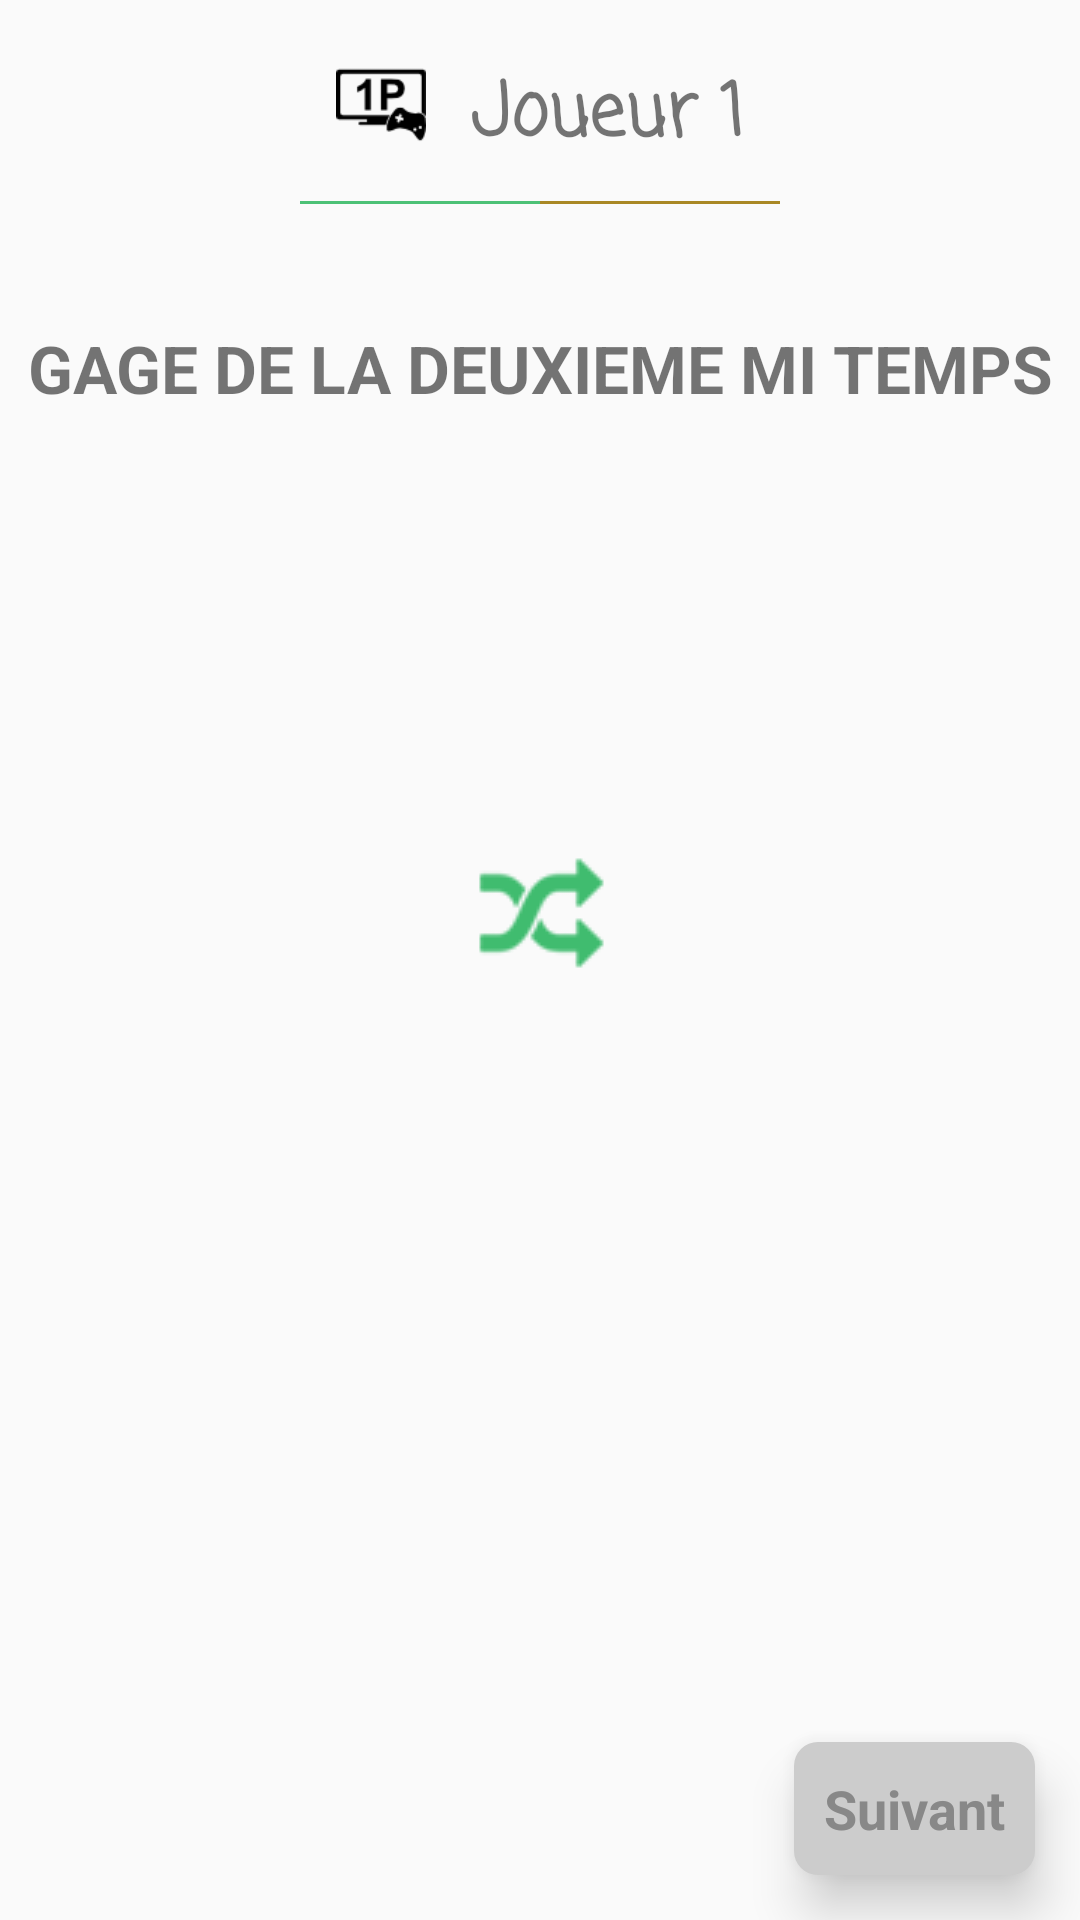

Produce the Android XML layout that renders to this screen, including the resource entries it uses.
<!-- AndroidManifest.xml: application theme AppTheme -->
<!-- res/layout/fragment_player_one_select_second_objective.xml -->
<?xml version="1.0" encoding="utf-8"?>
<FrameLayout xmlns:android="http://schemas.android.com/apk/res/android"
    xmlns:tools="http://schemas.android.com/tools"
    android:layout_width="match_parent"
    android:layout_height="match_parent"
    tools:context=".game.firstplayersecondobjective.view.PlayerOneSelectSecondObjectiveFragment">

    <LinearLayout
        android:layout_width="match_parent"
        android:layout_height="match_parent"
        android:orientation="vertical">

        <LinearLayout
            android:layout_width="match_parent"
            android:layout_height="wrap_content"
            android:orientation="vertical">

            <LinearLayout
                android:layout_width="wrap_content"
                android:layout_height="wrap_content"
                android:layout_marginTop="20dp"
                android:layout_gravity="center">

                <ImageView
                    android:layout_width="30dp"
                    android:layout_height="30dp"
                    android:src="@drawable/one_player_game_icon"
                    />

                <TextView
                    android:layout_width="wrap_content"
                    android:layout_height="wrap_content"
                    android:text="Joueur 1"
                    android:layout_gravity="center"
                    android:textSize="24sp"
                    android:layout_marginLeft="15dp"
                    android:fontFamily="casual"
                    android:textStyle="bold"
                    />

            </LinearLayout>

            <LinearLayout
                android:layout_width="wrap_content"
                android:layout_height="wrap_content"
                android:layout_marginTop="10dp"
                android:layout_gravity="center">

                <View
                    android:layout_width="80dp"
                    android:layout_height="1dp"
                    android:layout_weight="0.5"
                    android:background="@color/main_green"
                    />

                <View android:layout_width="80dp"
                    android:layout_height="1dp"
                    android:layout_weight="0.5"
                    android:background="@color/gold"
                    />

            </LinearLayout>

        </LinearLayout>

        <TextView
            android:layout_width="match_parent"
            android:layout_height="wrap_content"
            android:layout_marginTop="40dp"
            android:text="@string/second_half_objective_label"
            android:layout_gravity="center"
            android:textSize="22sp"
            android:textStyle="bold"
            android:gravity="center"
            />

        <TextView
            android:id="@+id/first_player_second_period_objective_textview"
            android:layout_height="80dp"
            android:textColor="@color/white"
            android:background="@color/main_green"
            android:layout_width="wrap_content"
            android:layout_marginTop="35dp"
            android:gravity="center"
            android:layout_gravity="center"
            android:padding="4dp"
            android:textSize="18sp"
            android:visibility="gone"
            android:text="@string/pick_objective_label"/>

        <ImageView
            android:id="@+id/iv_first_player_second_objective_hat"
            android:layout_gravity="center"
            android:layout_width="120dp"
            android:layout_height="120dp"
            android:layout_marginTop="16dp"
            android:src="@drawable/hat"/>

        <ImageView
            android:id="@+id/pick_first_player_second_objective_button"
            android:layout_gravity="center"
            android:layout_width="wrap_content"
            android:layout_height="wrap_content"
            android:src="@drawable/roll"
            />

    </LinearLayout>

    <TextView
        android:id="@+id/first_player_second_objective_next_button"
        style="@style/disabledButtonStyle"
        android:padding="10dp"
        android:text="Suivant"
        android:elevation="10dp"
        android:textSize="18sp"
        android:textStyle="bold"
        android:layout_gravity="bottom|end"
        android:layout_marginBottom="15dp"
        android:layout_marginEnd="15dp"/>

</FrameLayout>
<!-- resources referenced by this layout -->
<resources>
  <color name="gold">#a98824</color>
  <color name="main_green">#4CC176</color>
  <color name="white">#FFFFFF</color>
  <!-- drawable one_player_game_icon: png bitmap (drawable, 1173 bytes) -->
  <!-- drawable roll: png bitmap (drawable, 1291 bytes) -->
  <string name="pick_objective_label">Tire au sort un gage</string>
  <string name="second_half_objective_label">GAGE DE LA DEUXIEME MI TEMPS</string>
  <style name="disabledButtonStyle">
          <item name="android:background">@drawable/disabled_rounded_button</item>
          <item name="android:textColor">@color/disabled_button_text</item>
          <item name="android:layout_height">wrap_content</item>
          <item name="android:layout_width">wrap_content</item>
      </style>
  <style name="AppTheme" parent="Theme.AppCompat.Light.DarkActionBar">
          
          <item name="colorPrimary">@color/colorPrimary</item>
          <item name="colorPrimaryDark">@color/colorPrimaryDark</item>
          <item name="colorAccent">@color/colorAccent</item>
      </style>
  <!-- drawable disabled_rounded_button (drawable) -->
  <?xml version="1.0" encoding="utf-8"?>
  <shape xmlns:android="http://schemas.android.com/apk/res/android"
      android:shape="rectangle">
      <solid android:color="@color/disabled_button_background" />
      <corners android:bottomRightRadius="8dp"
          android:bottomLeftRadius="8dp"
          android:topRightRadius="8dp"
          android:topLeftRadius="8dp"/>
  </shape>
  <color name="disabled_button_text">#888888</color>
  <color name="colorPrimary">@color/main_green</color>
  <color name="colorPrimaryDark">#303F9F</color>
  <color name="colorAccent">@color/colorPrimary</color>
  <color name="disabled_button_background">#CCCCCC</color>
</resources>
